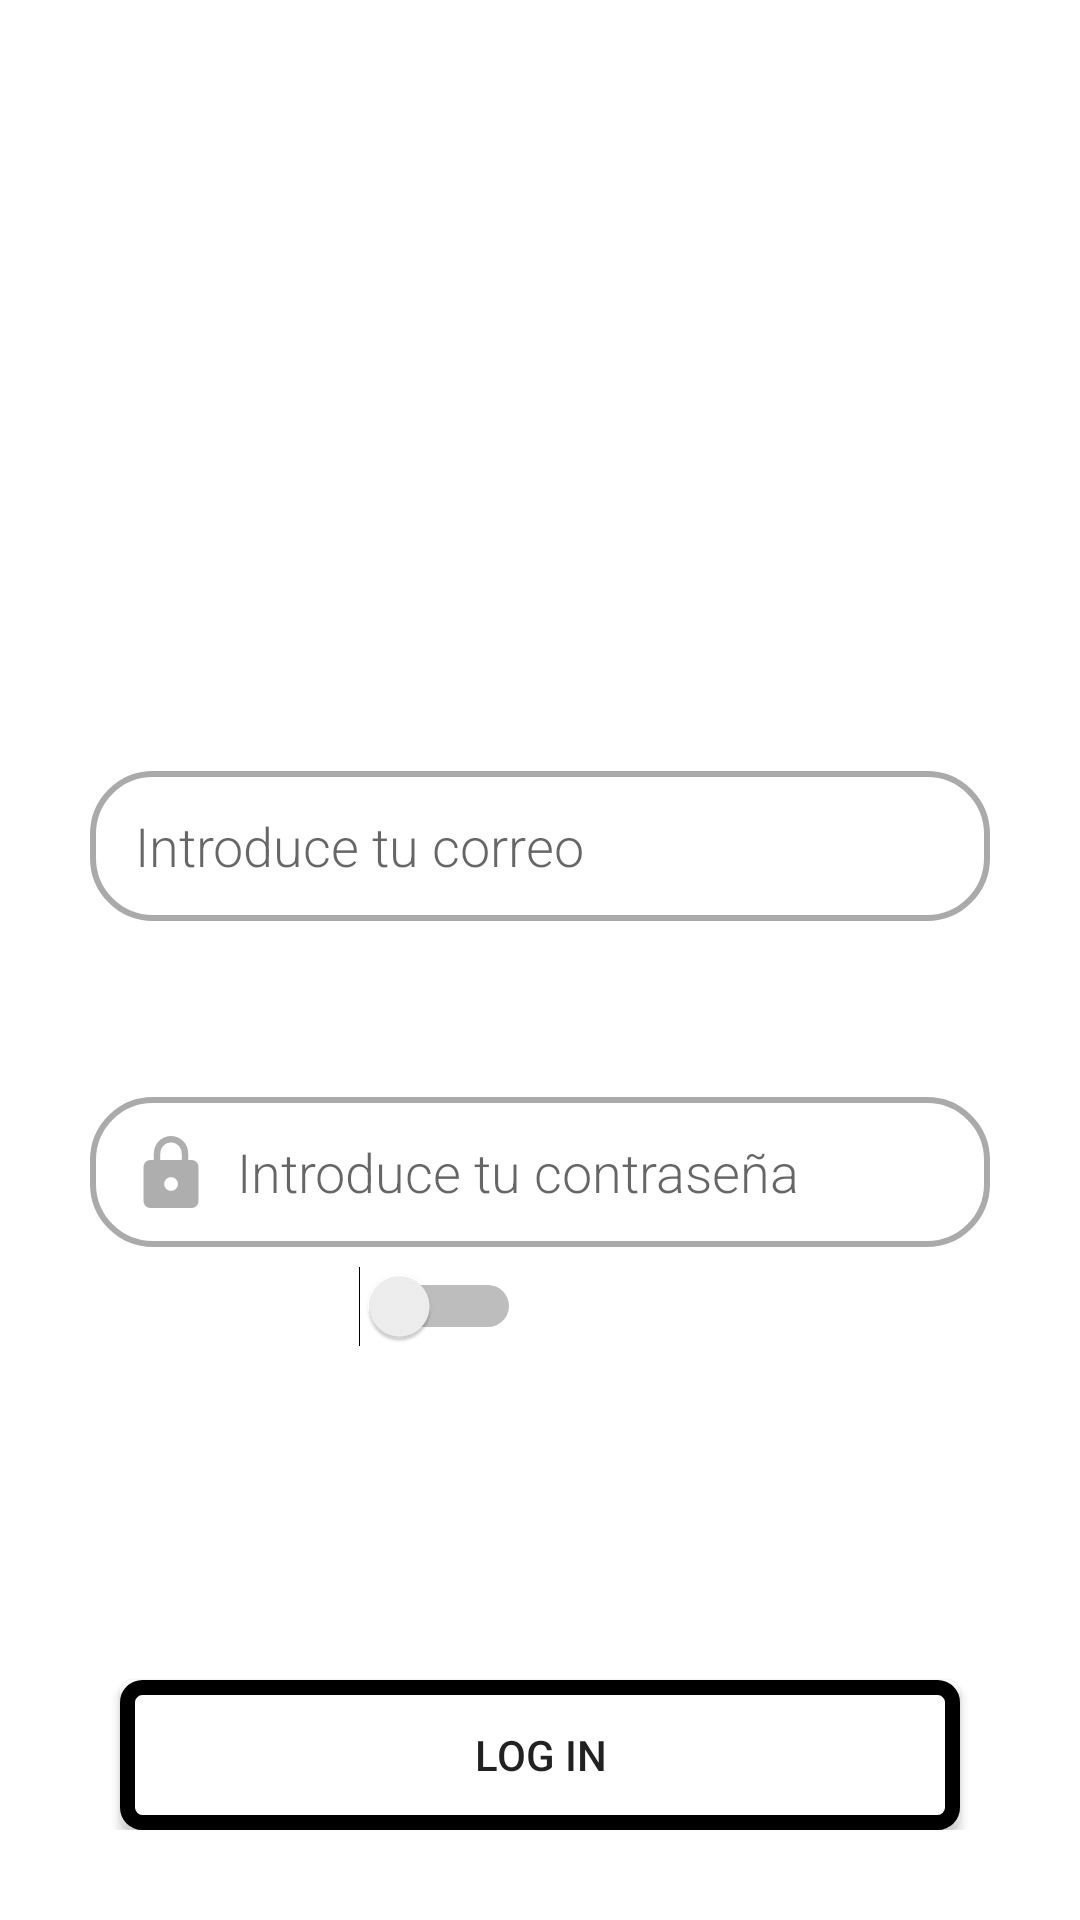

Layout XML and referenced resources for this Android screen:
<!-- AndroidManifest.xml: application theme NoActionBarTheme -->
<!-- res/layout/fragment_login.xml -->
<?xml version="1.0" encoding="utf-8"?>
<androidx.constraintlayout.widget.ConstraintLayout xmlns:android="http://schemas.android.com/apk/res/android"
    xmlns:tools="http://schemas.android.com/tools"
    android:layout_width="match_parent"
    android:layout_height="match_parent"
    xmlns:app="http://schemas.android.com/apk/res-auto"
    tools:context=".Fragments.Login.LoginFragment"
    android:background="@drawable/gradiante1">

    <ImageButton
        android:id="@+id/irAtras"
        android:layout_width="30pt"
        android:layout_height="30pt"
        android:background="#00FFFFFF"
        android:src="@drawable/ic_undo"
        app:layout_constraintStart_toStartOf="parent"
        app:layout_constraintTop_toTopOf="parent"
        android:tint="@color/white"/>

    <TextView
        android:id="@+id/texto_login"
        android:layout_width="wrap_content"
        android:layout_height="wrap_content"
        android:text="Bienvenido/a a la app de tu nevera"
        android:textAlignment="center"
        android:textColor="#FFFFFF"
        android:textSize="40dp"
        android:textStyle="bold"
        app:layout_constraintEnd_toEndOf="parent"
        app:layout_constraintStart_toStartOf="parent"
        app:layout_constraintTop_toBottomOf="@+id/irAtras" />

    <LinearLayout
        android:layout_width="match_parent"
        android:layout_height="wrap_content"
        android:orientation="vertical"
        android:layout_margin="30dp"
        app:layout_constraintBottom_toTopOf="@+id/caja_abajo"
        app:layout_constraintTop_toBottomOf="@+id/texto_login">

        <LinearLayout
            android:id="@+id/caja_mail"
            android:layout_width="match_parent"
            android:layout_height="wrap_content"
            android:orientation="vertical">

            <TextView
                android:layout_width="wrap_content"
                android:layout_height="wrap_content"
                android:layout_marginTop="10dp"
                android:fontFamily="sans-serif-light"
                android:textColor="#FFFFFF"
                android:text="Correo"
                android:textSize="25dp" />

            <EditText
                android:id="@+id/mail_login"
                android:layout_width="match_parent"
                android:layout_height="50dp"
                android:layout_marginTop="5dp"
                android:background="@drawable/edittext_bg"
                android:drawableStart="@drawable/custom_mail_icon"
                android:drawablePadding="10dp"
                android:fontFamily="sans-serif-light"
                android:inputType="textEmailAddress"
                android:maxLines="1"
                android:paddingLeft="15dp"
                android:paddingRight="15dp"
                android:hint="Introduce tu correo"/>
        </LinearLayout>

        <LinearLayout
            android:id="@+id/caja_password"
            android:layout_width="match_parent"
            android:layout_height="wrap_content"
            android:layout_marginTop="20dp"
            android:orientation="vertical">

            <TextView
                android:layout_width="wrap_content"
                android:layout_height="wrap_content"
                android:fontFamily="sans-serif-light"
                android:textColor="#FFFFFF"
                android:text="Contraseña"
                android:textSize="25dp" />

            

            <EditText
                android:id="@+id/password_login"
                android:layout_width="match_parent"
                android:layout_height="50dp"
                android:layout_marginTop="5dp"
                android:background="@drawable/edittext_bg"
                android:drawableStart="@drawable/custom_pass_icon"
                android:drawablePadding="10dp"
                android:fontFamily="sans-serif-light"
                android:inputType="textPassword"
                android:maxLines="1"
                android:paddingLeft="15dp"
                android:paddingRight="15dp"
                android:hint="Introduce tu contraseña"/>

        </LinearLayout>
        <Switch
            android:id="@+id/switchRecordar"
            android:layout_width="wrap_content"
            android:layout_height="match_parent"
            android:textColor="#FFFFFF"
            android:text="Recordarme "
            android:theme="@style/Button.Black"
            android:padding="5pt"
            android:checked="false"
            />
    </LinearLayout>

    <LinearLayout
        android:id="@+id/caja_abajo"
        android:layout_width="match_parent"
        android:layout_height="wrap_content"
        android:layout_gravity="center|bottom"
        android:orientation="vertical"
        app:layout_constraintBottom_toBottomOf="parent"
        android:layout_marginBottom="30dp">

        <Button
            android:id="@+id/textPassRecover"
            android:layout_width="wrap_content"
            android:layout_height="wrap_content"
            android:layout_gravity="bottom|center"
            android:layout_marginBottom="10dp"
            android:background="#00FFFFFF"
            android:clickable="true"
            android:text="¿Has olvidado tu contraseña?"
            android:textColor="#FFFFFF"
            android:textSize="18dp" />

        <Button
            android:id="@+id/buttonLogin_login"
            android:layout_width="match_parent"
            android:layout_height="50dp"
            android:layout_marginStart="40dp"
            android:layout_marginEnd="40dp"
            android:background="@drawable/button_style1"
            android:clickable="true"
            android:text="Log in"
            android:theme="@style/Button.White"/>


    </LinearLayout>

</androidx.constraintlayout.widget.ConstraintLayout>
<!-- resources referenced by this layout -->
<resources>
  <color name="white">#FFFFFFFF</color>
  <!-- drawable button_style1 (drawable) -->
  <?xml version="1.0" encoding="utf-8"?>
  <shape xmlns:android="http://schemas.android.com/apk/res/android">
      <solid android:color="#FFFFFF"/>
      <corners android:radius="5dp"/>
      <stroke android:color="#000000" android:width="5dp"/>
  
  </shape>
  <!-- drawable custom_pass_icon (drawable) -->
  <?xml version="1.0" encoding="utf-8"?>
  <selector xmlns:android="http://schemas.android.com/apk/res/android">
      <item android:state_focused="true" android:drawable="@drawable/ic_pass_focused"/>
      <item android:state_focused="false" android:drawable="@drawable/ic_pass"/>
  </selector>
  <!-- drawable ic_undo (drawable) -->
  <vector android:height="24dp" android:tint="#333333"
      android:viewportHeight="24" android:viewportWidth="24"
      android:width="24dp" xmlns:android="http://schemas.android.com/apk/res/android">
      <path android:fillColor="@android:color/white" android:pathData="M9,19l1.41,-1.41L5.83,13H22V11H5.83l4.59,-4.59L9,5l-7,7L9,19z"/>
  </vector>
  <style name="Button.Black" parent="ThemeOverlay.AppCompat">
          <item name="colorOnPrimary">@android:color/white</item>
          <item name="colorPrimary">@color/black</item>
          <item name="colorAccent">#231478</item>
      </style>
  <style name="Button.White" parent="ThemeOverlay.AppCompat">
          <item name="colorPrimary">@android:color/white</item>
          <item name="colorOnPrimary">@color/black</item>
      </style>
  <style name="NoActionBarTheme" parent="Theme.NeveraAndreaAlejandra">
  
          <item name="windowNoTitle">true</item>
          <item name="windowActionBar">false</item>
      </style>
  <!-- drawable ic_pass_focused (drawable-anydpi) -->
  <vector xmlns:android="http://schemas.android.com/apk/res/android"
      android:width="24dp"
      android:height="24dp"
      android:viewportWidth="24"
      android:viewportHeight="24"
      android:alpha="0.8">
    <group android:scaleX="1.1428572"
        android:scaleY="1.1428572"
        android:translateX="-1.7142857"
        android:translateY="-1.1428572">
      <path
          android:fillColor="@color/purple_500"
          android:pathData="M18,8h-1L17,6c0,-2.76 -2.24,-5 -5,-5S7,3.24 7,6v2L6,8c-1.1,0 -2,0.9 -2,2v10c0,1.1 0.9,2 2,2h12c1.1,0 2,-0.9 2,-2L20,10c0,-1.1 -0.9,-2 -2,-2zM12,17c-1.1,0 -2,-0.9 -2,-2s0.9,-2 2,-2 2,0.9 2,2 -0.9,2 -2,2zM15.1,8L8.9,8L8.9,6c0,-1.71 1.39,-3.1 3.1,-3.1 1.71,0 3.1,1.39 3.1,3.1v2z"/>
    </group>
  </vector>
  <color name="purple_500">#6d2eb2</color>
  <color name="black">#FF000000</color>
  <style name="Theme.NeveraAndreaAlejandra" parent="Theme.MaterialComponents.DayNight.DarkActionBar">
          
          <item name="colorPrimary">@color/purple_500</item>
          <item name="colorPrimaryVariant">@color/purple_700</item>
          <item name="colorOnPrimary">@color/white</item>
          
          <item name="colorSecondary">@color/teal_200</item>
          <item name="colorSecondaryVariant">@color/teal_700</item>
          <item name="colorOnSecondary">@color/black</item>
          
          <item name="android:statusBarColor" tools:targetApi="l">?attr/colorPrimaryVariant</item>
          
      </style>
  <color name="purple_700">#916CE8</color>
  <color name="teal_200">#A679EE</color>
  <color name="teal_700">#AA00FF</color>
</resources>
